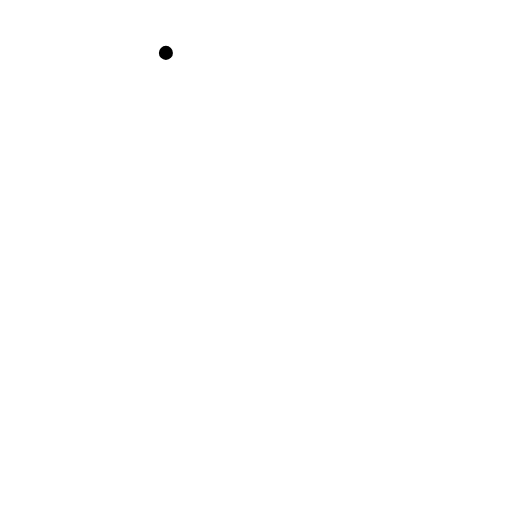
t = 0.00 s
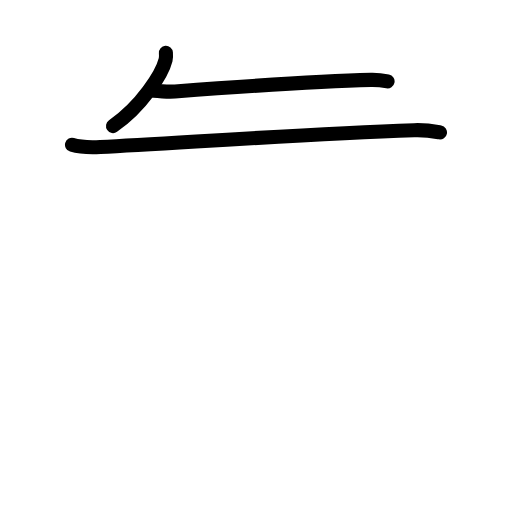
t = 2.92 s
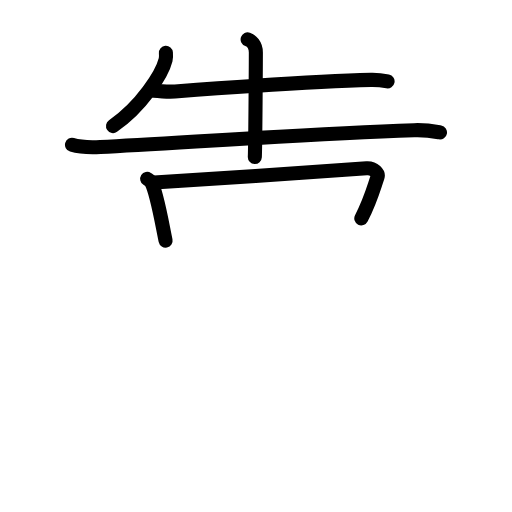
t = 5.92 s
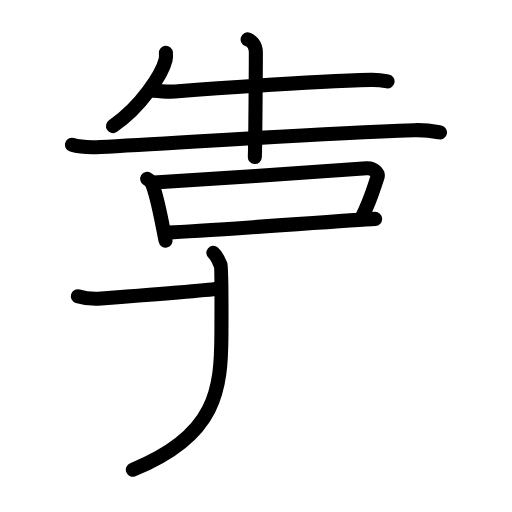
t = 8.88 s
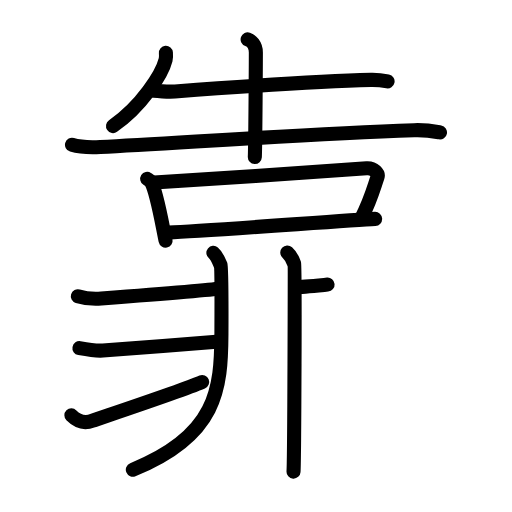
t = 12.13 s
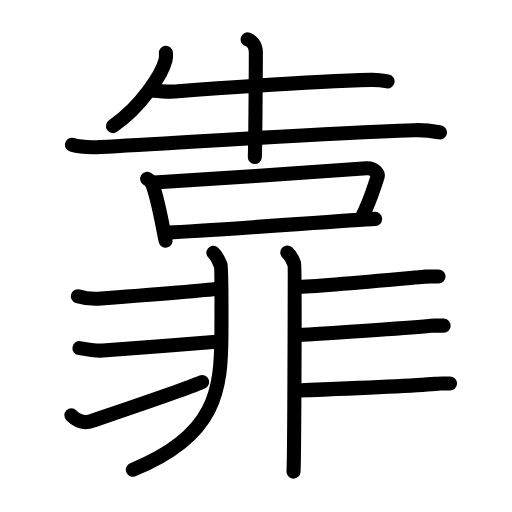
t = 15.00 s

The animated SVG that drew these frames (rendered in a browser with its animation timeline set to each time). Animation: 46 SMIL elements (animate=46); one cycle of 15.00 s.

<?xml version="1.0" encoding="UTF-8"?>
<!--
AniKanjiVG is licensed by CC-BY-SA Paul C. Sommerhoff (https://bitbucket.org/sommerhoff/anikanjivg).
AniKanjiVG uses KanjiVG which is licensed by CC-BY-SA Ulrich Apel (http://kanjivg.tagaini.net).
See also http://creativecommons.org/licenses/by-sa/3.0/
-->
<svg xmlns:kvg='http://kanjivg.tagaini.net' xmlns='http://www.w3.org/2000/svg' width='109' height='109' viewBox='0 0 109 109' style='fill:none;stroke:#000000;stroke-width:3;stroke-linecap:round;stroke-linejoin:round;' id="kvg:kanji_09760"><g id="kvg:09760" kvg:element="靠"><g id="kvg:09760-g1" kvg:element="告" kvg:variant="true" kvg:position="top"><g id="kvg:09760-g2" kvg:element="牛" kvg:position="top"><path id="kvg:09760-s1" kvg:type="㇒" d="M35.32,11.26c0.03,0.37,0.07,0.95-0.06,1.47c-0.77,3.11-5.17,9.93-11.2,14.11"><animate attributeName="d" begin="0.0s" dur="0.5s" from="M35.32,11.26C35.32,11.26,35.32,11.26,35.32,11.26" to="M35.32,11.26c0.03,0.37,0.07,0.95-0.06,1.47" />
<animate attributeName="d" begin="0.5s" dur="0.5s" from="M35.32,11.26c0.03,0.37,0.07,0.95-0.06,1.47c0,0,0,0,0,0,0" to="M35.32,11.26c0.03,0.37,0.07,0.95-0.06,1.47c-0.77,3.11-5.17,9.93-11.2,14.11" />
</path>
<path id="kvg:09760-s2" kvg:type="㇐" d="M31.89,19.13c1.02,0.34,4.34,0.41,5.36,0.34c12.46-0.92,30.26-2.17,41.71-2.46c1.69-0.04,2.71,0.16,3.55,0.33"><animate attributeName="d" begin="1.0s" dur="0.3333333333333333s" from="M31.89,19.13C31.89,19.13,31.89,19.13,31.89,19.13" to="M31.89,19.13c1.02,0.34,4.34,0.41,5.36,0.34" />
<animate attributeName="d" begin="1.3333333333333333s" dur="0.3333333333333333s" from="M31.89,19.13c1.02,0.34,4.34,0.41,5.36,0.34c0,0,0,0,0,0,0" to="M31.89,19.13c1.02,0.34,4.34,0.41,5.36,0.34c12.46-0.92,30.26-2.17,41.71-2.46" />
<animate attributeName="d" begin="1.6666666666666665s" dur="0.3333333333333333s" from="M31.89,19.13c1.02,0.34,4.34,0.41,5.36,0.34c12.46-0.92,30.26-2.17,41.71-2.46c0,0,0,0,0,0,0" to="M31.89,19.13c1.02,0.34,4.34,0.41,5.36,0.34c12.46-0.92,30.26-2.17,41.71-2.46c1.69-0.04,2.71,0.16,3.55,0.33" />
<animate attributeName="d" begin="0s" dur="1.0s" from="M-100,-100" to="M-100,-100" />
</path>
<path id="kvg:09760-s3" kvg:type="㇐" d="M15.33,30.83c1.57,0.47,4.44,0.55,6.01,0.47c16.32-0.8,42.25-2.73,66.84-3.58c2.61-0.09,4.18,0.23,5.49,0.47"><animate attributeName="d" begin="2.0s" dur="0.3333333333333333s" from="M15.33,30.83C15.33,30.83,15.33,30.83,15.33,30.83" to="M15.33,30.83c1.57,0.47,4.44,0.55,6.01,0.47" />
<animate attributeName="d" begin="2.3333333333333335s" dur="0.3333333333333333s" from="M15.33,30.83c1.57,0.47,4.44,0.55,6.01,0.47c0,0,0,0,0,0,0" to="M15.33,30.83c1.57,0.47,4.44,0.55,6.01,0.47c16.32-0.8,42.25-2.73,66.84-3.58" />
<animate attributeName="d" begin="2.6666666666666665s" dur="0.3333333333333333s" from="M15.33,30.83c1.57,0.47,4.44,0.55,6.01,0.47c16.32-0.8,42.25-2.73,66.84-3.58c0,0,0,0,0,0,0" to="M15.33,30.83c1.57,0.47,4.44,0.55,6.01,0.47c16.32-0.8,42.25-2.73,66.84-3.58c2.61-0.09,4.18,0.23,5.49,0.47" />
<animate attributeName="d" begin="0s" dur="2.0s" from="M-100,-100" to="M-100,-100" />
</path>
<path id="kvg:09760-s4" kvg:type="㇑" d="M52.72,8.38c0.68,0.24,1.75,1.12,1.75,2.8c0,0.5-0.09,19.21-0.22,22.24"><animate attributeName="d" begin="3.0s" dur="0.5s" from="M52.72,8.38C52.72,8.38,52.72,8.38,52.72,8.38" to="M52.72,8.38c0.68,0.24,1.75,1.12,1.75,2.8" />
<animate attributeName="d" begin="3.5s" dur="0.5s" from="M52.72,8.38c0.68,0.24,1.75,1.12,1.75,2.8c0,0,0,0,0,0,0" to="M52.72,8.38c0.68,0.24,1.75,1.12,1.75,2.8c0,0.5-0.09,19.21-0.22,22.24" />
<animate attributeName="d" begin="0s" dur="3.0s" from="M-100,-100" to="M-100,-100" />
</path>
</g>
<g id="kvg:09760-g3" kvg:element="口" kvg:position="bottom"><path id="kvg:09760-s5" kvg:type="㇑" d="M31.34,38.08c0.35,0.22,0.7,0.41,0.85,0.69c1.2,2.2,2.24,8.49,3.06,12.45"><animate attributeName="d" begin="4.0s" dur="0.5s" from="M31.34,38.08C31.34,38.08,31.34,38.08,31.34,38.08" to="M31.34,38.08c0.35,0.22,0.7,0.41,0.85,0.69" />
<animate attributeName="d" begin="4.5s" dur="0.5s" from="M31.34,38.08c0.35,0.22,0.7,0.41,0.85,0.69c0,0,0,0,0,0,0" to="M31.34,38.08c0.35,0.22,0.7,0.41,0.85,0.69c1.2,2.2,2.24,8.49,3.06,12.45" />
<animate attributeName="d" begin="0s" dur="4.0s" from="M-100,-100" to="M-100,-100" />
</path>
<path id="kvg:09760-s6" kvg:type="㇕b" d="M32.81,38.84c9.29-0.51,40.86-2.7,45.24-3.01c1.6-0.11,2.56,1.15,2.33,1.82c-0.95,2.77-1.43,4.85-3.46,8.85"><animate attributeName="d" begin="5.0s" dur="0.3333333333333333s" from="M32.81,38.84C32.81,38.84,32.81,38.84,32.81,38.84" to="M32.81,38.84c9.29-0.51,40.86-2.7,45.24-3.01" />
<animate attributeName="d" begin="5.333333333333333s" dur="0.3333333333333333s" from="M32.81,38.84c9.29-0.51,40.86-2.7,45.24-3.01c0,0,0,0,0,0,0" to="M32.81,38.84c9.29-0.51,40.86-2.7,45.24-3.01c1.6-0.11,2.56,1.15,2.33,1.82" />
<animate attributeName="d" begin="5.666666666666667s" dur="0.3333333333333333s" from="M32.81,38.84c9.29-0.51,40.86-2.7,45.24-3.01c1.6-0.11,2.56,1.15,2.33,1.82c0,0,0,0,0,0,0" to="M32.81,38.84c9.29-0.51,40.86-2.7,45.24-3.01c1.6-0.11,2.56,1.15,2.33,1.82c-0.95,2.77-1.43,4.85-3.46,8.85" />
<animate attributeName="d" begin="0s" dur="5.0s" from="M-100,-100" to="M-100,-100" />
</path>
<path id="kvg:09760-s7" kvg:type="㇐b" d="M35.94,49.49c8.04-0.3,38.15-2.62,43.92-2.89"><animate attributeName="d" begin="6.0s" dur="1.0s" from="M35.94,49.49C35.94,49.49,35.94,49.49,35.94,49.49" to="M35.94,49.49c8.04-0.3,38.15-2.62,43.92-2.89" />
<animate attributeName="d" begin="0s" dur="6.0s" from="M-100,-100" to="M-100,-100" />
</path>
</g>
</g>
<g id="kvg:09760-g4" kvg:element="非" kvg:position="bottom" kvg:radical="general"><g id="kvg:09760-g5" kvg:position="left"><path id="kvg:09760-s8" kvg:type="㇒" d="M45.43,53.83c0.82,0.67,1.32,2.21,1.61,2.75c0.12,0.23,0.14,5.69,0.1,14.44C47.08,82.77,46.27,92.72,28.28,100"><animate attributeName="d" begin="7.0s" dur="0.3333333333333333s" from="M45.43,53.83C45.43,53.83,45.43,53.83,45.43,53.83" to="M45.43,53.83c0.82,0.67,1.32,2.21,1.61,2.75" />
<animate attributeName="d" begin="7.333333333333333s" dur="0.3333333333333333s" from="M45.43,53.83c0.82,0.67,1.32,2.21,1.61,2.75c0,0,0,0,0,0,0" to="M45.43,53.83c0.82,0.67,1.32,2.21,1.61,2.75c0.12,0.23,0.14,5.69,0.1,14.44" />
<animate attributeName="d" begin="7.666666666666667s" dur="0.3333333333333333s" from="M45.43,53.83c0.82,0.67,1.32,2.21,1.61,2.75c0.12,0.23,0.14,5.69,0.1,14.44c0,0,0,0,0,0,0" to="M45.43,53.83c0.82,0.67,1.32,2.21,1.61,2.75c0.12,0.23,0.14,5.69,0.1,14.44C47.08,82.77,46.27,92.72,28.28,100" />
<animate attributeName="d" begin="0s" dur="7.0s" from="M-100,-100" to="M-100,-100" />
</path>
<path id="kvg:09760-s9" kvg:type="㇐" d="M16.57,63.06c1.43,0.44,3.42,0.62,4.99,0.5c1.58-0.12,23.42-1.81,25.26-2.16"><animate attributeName="d" begin="8.0s" dur="0.5s" from="M16.57,63.06C16.57,63.06,16.57,63.06,16.57,63.06" to="M16.57,63.06c1.43,0.44,3.42,0.62,4.99,0.5" />
<animate attributeName="d" begin="8.5s" dur="0.5s" from="M16.57,63.06c1.43,0.44,3.42,0.62,4.99,0.5c0,0,0,0,0,0,0" to="M16.57,63.06c1.43,0.44,3.42,0.62,4.99,0.5c1.58-0.12,23.42-1.81,25.26-2.16" />
<animate attributeName="d" begin="0s" dur="8.0s" from="M-100,-100" to="M-100,-100" />
</path>
<path id="kvg:09760-s10" kvg:type="㇐" d="M16.91,74.12c2.09,0.38,3.42,0.62,4.99,0.5c1.58-0.12,20.64-1.55,24.84-1.9"><animate attributeName="d" begin="9.0s" dur="0.5s" from="M16.91,74.12C16.91,74.12,16.91,74.12,16.91,74.12" to="M16.91,74.12c2.09,0.38,3.42,0.62,4.99,0.5" />
<animate attributeName="d" begin="9.5s" dur="0.5s" from="M16.91,74.12c2.09,0.38,3.42,0.62,4.99,0.5c0,0,0,0,0,0,0" to="M16.91,74.12c2.09,0.38,3.42,0.62,4.99,0.5c1.58-0.12,20.64-1.55,24.84-1.9" />
<animate attributeName="d" begin="0s" dur="9.0s" from="M-100,-100" to="M-100,-100" />
</path>
<path id="kvg:09760-s11" kvg:type="㇐" d="M15.2,88.43c1.12,1.13,2.66,1.82,4.52,1.12c1.1-0.41,18.67-6.25,23.32-8.23"><animate attributeName="d" begin="10.0s" dur="0.5s" from="M15.2,88.43C15.2,88.43,15.2,88.43,15.2,88.43" to="M15.2,88.43c1.12,1.13,2.66,1.82,4.52,1.12" />
<animate attributeName="d" begin="10.5s" dur="0.5s" from="M15.2,88.43c1.12,1.13,2.66,1.82,4.52,1.12c0,0,0,0,0,0,0" to="M15.2,88.43c1.12,1.13,2.66,1.82,4.52,1.12c1.1-0.41,18.67-6.25,23.32-8.23" />
<animate attributeName="d" begin="0s" dur="10.0s" from="M-100,-100" to="M-100,-100" />
</path>
</g>
<g id="kvg:09760-g6" kvg:position="right"><path id="kvg:09760-s12" kvg:type="㇑" d="M61.16,53.75c1.09,1,1.34,2.05,1.5,2.51s0,41.23-0.17,44.14"><animate attributeName="d" begin="11.0s" dur="1.0s" from="M61.16,53.75C61.16,53.75,61.16,53.75,61.16,53.75" to="M61.16,53.75c1.09,1,1.34,2.05,1.5,2.51s0,41.23-0.17,44.14" />
<animate attributeName="d" begin="0s" dur="11.0s" from="M-100,-100" to="M-100,-100" />
</path>
<path id="kvg:09760-s13" kvg:type="㇐" d="M62.91,61.14c5.64-0.22,23.08-1.84,27.31-2.21c1.54-0.13,0.47-0.07,3.13-0.07"><animate attributeName="d" begin="12.0s" dur="0.5s" from="M62.91,61.14C62.91,61.14,62.91,61.14,62.91,61.14" to="M62.91,61.14c5.64-0.22,23.08-1.84,27.31-2.21" />
<animate attributeName="d" begin="12.5s" dur="0.5s" from="M62.91,61.14c5.64-0.22,23.08-1.84,27.31-2.21c0,0,0,0,0,0,0" to="M62.91,61.14c5.64-0.22,23.08-1.84,27.31-2.21c1.54-0.13,0.47-0.07,3.13-0.07" />
<animate attributeName="d" begin="0s" dur="12.0s" from="M-100,-100" to="M-100,-100" />
</path>
<path id="kvg:09760-s14" kvg:type="㇐" d="M63.38,71.32c5.64-0.22,23.71-1.55,27.94-1.92c1.54-0.14,0.47-0.07,3.13-0.07"><animate attributeName="d" begin="13.0s" dur="0.5s" from="M63.38,71.32C63.38,71.32,63.38,71.32,63.38,71.32" to="M63.38,71.32c5.64-0.22,23.71-1.55,27.94-1.92" />
<animate attributeName="d" begin="13.5s" dur="0.5s" from="M63.38,71.32c5.64-0.22,23.71-1.55,27.94-1.92c0,0,0,0,0,0,0" to="M63.38,71.32c5.64-0.22,23.71-1.55,27.94-1.92c1.54-0.14,0.47-0.07,3.13-0.07" />
<animate attributeName="d" begin="0s" dur="13.0s" from="M-100,-100" to="M-100,-100" />
</path>
<path id="kvg:09760-s15" kvg:type="㇐" d="M63.22,83.14c5.64-0.22,25.22-1.05,29.45-1.42c1.54-0.13,0.47-0.07,3.13-0.07"><animate attributeName="d" begin="14.0s" dur="0.5s" from="M63.22,83.14C63.22,83.14,63.22,83.14,63.22,83.14" to="M63.22,83.14c5.64-0.22,25.22-1.05,29.45-1.42" />
<animate attributeName="d" begin="14.5s" dur="0.5s" from="M63.22,83.14c5.64-0.22,25.22-1.05,29.45-1.42c0,0,0,0,0,0,0" to="M63.22,83.14c5.64-0.22,25.22-1.05,29.45-1.42c1.54-0.13,0.47-0.07,3.13-0.07" />
<animate attributeName="d" begin="0s" dur="14.0s" from="M-100,-100" to="M-100,-100" />
</path>
</g>
</g>
</g>
</svg>
